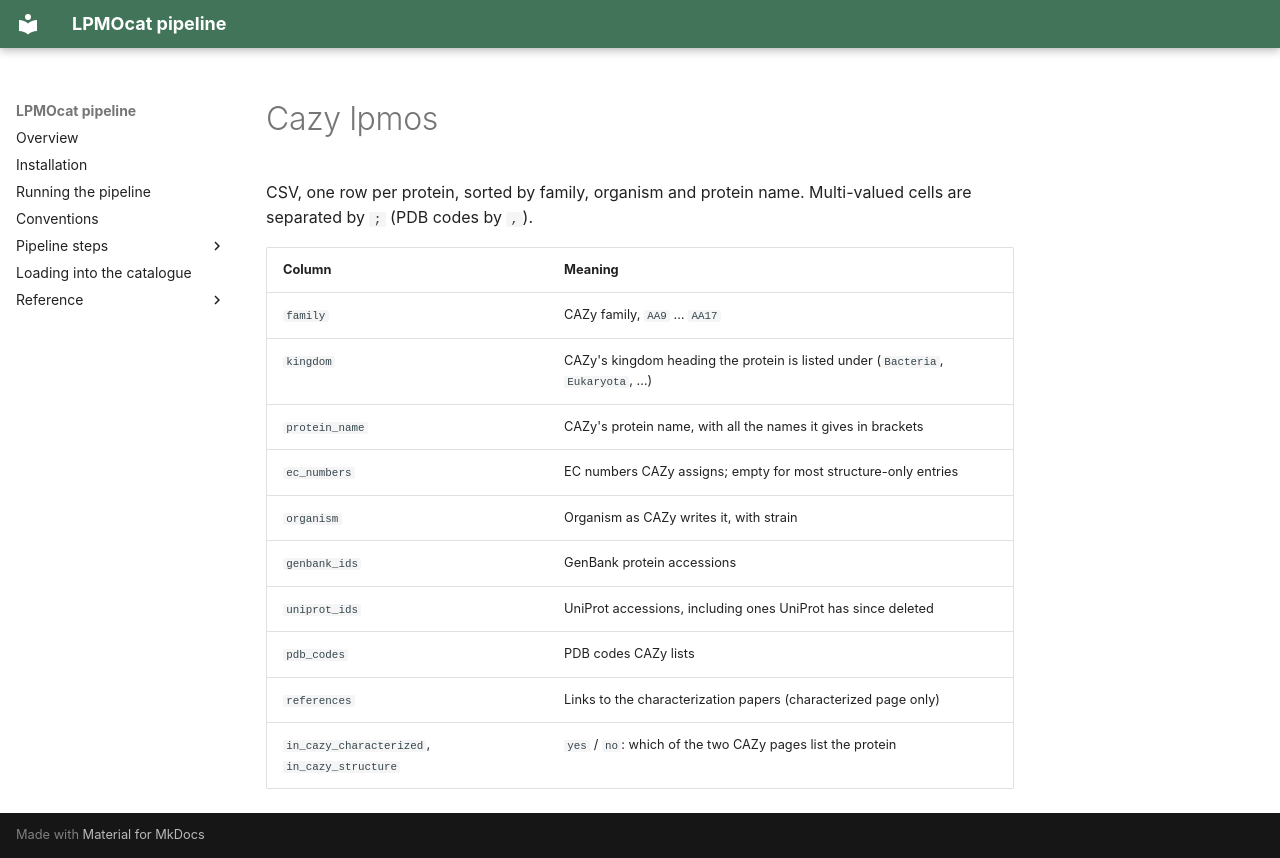

repository: TUNNELING-GROUP/LPMOcat · page: _formats/cazy_lpmos/index.html · generator: mkdocs

CSV, one row per protein, sorted by family, organism and protein name. Multi-valued cells are
separated by `; ` (PDB codes by `, `).

| Column | Meaning |
| --- | --- |
| `family` | CAZy family, `AA9` … `AA17` |
| `kingdom` | CAZy's kingdom heading the protein is listed under (`Bacteria`, `Eukaryota`, …) |
| `protein_name` | CAZy's protein name, with all the names it gives in brackets |
| `ec_numbers` | EC numbers CAZy assigns; empty for most structure-only entries |
| `organism` | Organism as CAZy writes it, with strain |
| `genbank_ids` | GenBank protein accessions |
| `uniprot_ids` | UniProt accessions, including ones UniProt has since deleted |
| `pdb_codes` | PDB codes CAZy lists |
| `references` | Links to the characterization papers (characterized page only) |
| `in_cazy_characterized`, `in_cazy_structure` | `yes` / `no`: which of the two CAZy pages list the protein |
